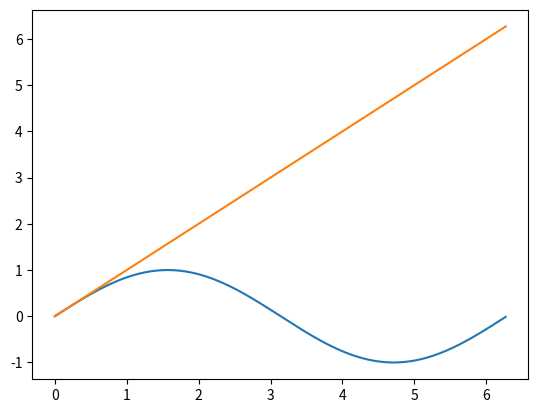

Source code (Python):
# -*- coding: utf-8 -*-

import numpy as np
import matplotlib.pyplot as plt

def mans_sinuss(x,n):
 k=0 
 a=(-1)**0*x**1/(1) #ja int tad rez = int -vesels skaitlis
 s=a

 while k < n: 
  k=k+1
  a=a*(-1)*x**2/((2*k)*(2*k+1))
  s=s+a
 return s

x=np.arange(0.0, 6.28, 0.01) #no 00 lidz 6.28 solis 0.01
y=np.sin(x)
yy=mans_sinuss(x,0)
plt.plot(x,y)
plt.plot(x,yy)
plt.show()
